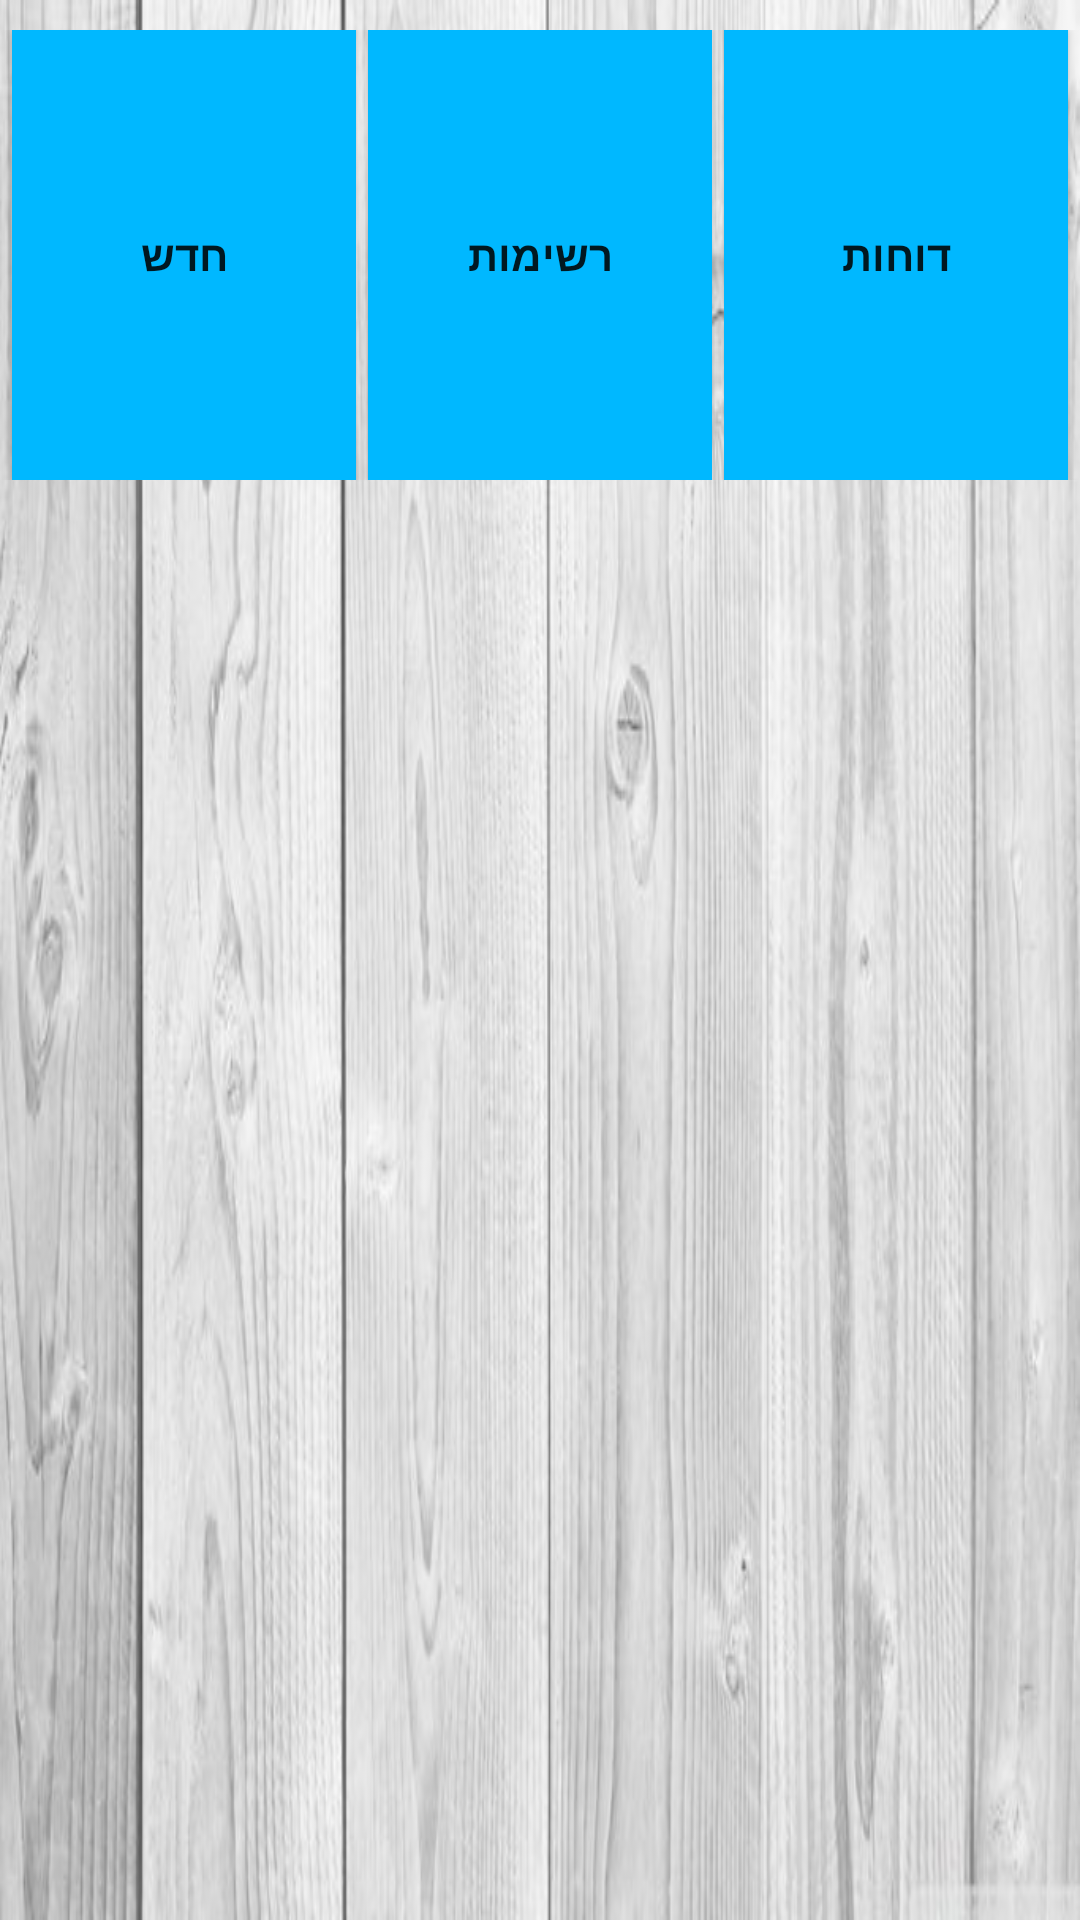

The Android layout XML behind this screen, and the referenced resources:
<!-- AndroidManifest.xml: application theme AppTheme -->
<!-- res/layout/activity_main.xml -->
<RelativeLayout xmlns:android="http://schemas.android.com/apk/res/android"
    xmlns:tools="http://schemas.android.com/tools" android:layout_width="match_parent"
    android:layout_height="match_parent" android:paddingLeft="@dimen/activity_horizontal_margin"
    android:paddingRight="@dimen/activity_horizontal_margin"
    android:paddingTop="@dimen/activity_vertical_margin"
    android:paddingBottom="@dimen/activity_vertical_margin"
    tools:context="com.example.assy.rishomon.ItemsActivity"
    android:padding="0dp"
    android:background="@drawable/wood">

    <LinearLayout
        android:id="@+id/LinearLayout02"
        android:layout_height="wrap_content"
        android:layout_width="fill_parent"
        android:layout_alignParentTop="true"
        android:layout_alignParentLeft="true"
        android:layout_alignParentStart="true"
        android:layout_marginTop="10dp">
        <Button
            android:id="@+id/btnNewfile"
            android:layout_width="wrap_content"
            android:layout_height="150dp"
            android:layout_weight="1" android:text="חדש"
            android:layout_marginLeft="4dp"
            android:background="#00b8ff"
            android:layout_marginRight="2dp"
            android:textStyle="bold">
        </Button>
        <Button
            android:id="@+id/btnList"
        android:layout_width="wrap_content"
            android:layout_height="150dp"
        android:layout_weight="1"
            android:layout_marginLeft="2dp"
        android:text="רשימות"
            android:background="#00b8ff"
            android:layout_marginRight="2dp"
            android:textStyle="bold">
    </Button>
        <Button
        android:id="@+id/btnReports"
        android:layout_width="wrap_content"
        android:layout_height="150dp"
        android:layout_weight="1"
        android:layout_marginLeft="2dp"
        android:text="דוחות"
        android:background="#00b8ff"
        android:layout_marginRight="4dp"
            android:textStyle="bold">
    </Button>

    </LinearLayout>

    </RelativeLayout>
<!-- resources referenced by this layout -->
<resources>
  <dimen name="activity_horizontal_margin">16dp</dimen>
  <dimen name="activity_vertical_margin">16dp</dimen>
  <!-- drawable wood: jpg bitmap (drawable, 47845 bytes) -->
  <style name="AppTheme" parent="Theme.AppCompat.Light.NoActionBar">
          
          <item name="colorPrimary">#3F51B5</item>
          
          <item name="colorPrimaryDark">#303F9F</item>
          
          <item name="colorAccent">#FFFFFF</item>
      </style>
</resources>
